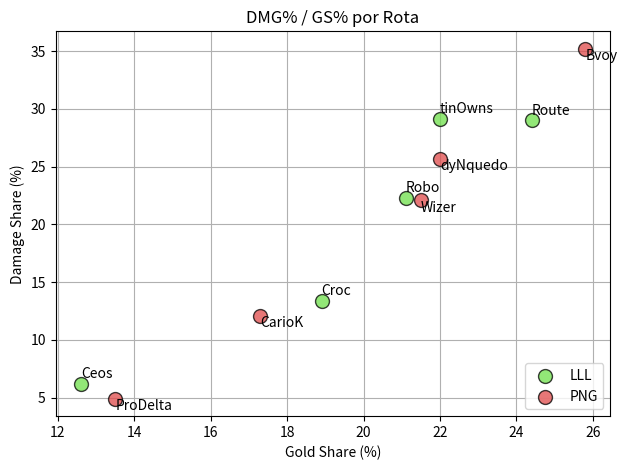

This chart was generated by the following Python code:
import numpy as np
import pandas as pd
from matplotlib import pyplot as plt

#Data
LLL_players = ['Robo', 'Croc', 'tinOwns', 'Route', 'Ceos']
LLL_gs = [21.1, 18.9, 22, 24.4, 12.6]
LLL_dmg_share = [22.3, 13.4, 29.1, 29, 6.2]

PNG_players = ['Wizer', 'CarioK', 'dyNquedo', 'Bvoy', 'ProDelta']
PNG_gs = [21.5, 17.3, 22, 25.8, 13.5]
PNG_dmg_share = [22.1, 12.1, 25.7, 35.2, 4.9]

#Plotting
fig, ax = plt.subplots()

ax.scatter(LLL_gs, LLL_dmg_share,
            edgecolors='black', s=100, linewidths=1, alpha=0.75, color='#6EE049', label='LLL')

ax.scatter(PNG_gs, PNG_dmg_share,
            edgecolors='black', s=100, linewidths=1, alpha=0.75, color='#E04949', label='PNG')

ax.set_axisbelow(True)

for index, player in enumerate(LLL_players):
    ax.annotate(player, (LLL_gs[index], LLL_dmg_share[index]), xytext=(LLL_gs[index], LLL_dmg_share[index] + 0.5))

for index, player in enumerate(PNG_players):
    ax.annotate(player, (PNG_gs[index], PNG_dmg_share[index]), xytext=(PNG_gs[index], PNG_dmg_share[index] - 1))

plt.title('DMG% / GS% por Rota')
plt.xlabel('Gold Share (%)')
plt.ylabel('Damage Share (%)')
plt.legend(loc='lower right')
plt.tight_layout()
plt.grid()
plt.show()